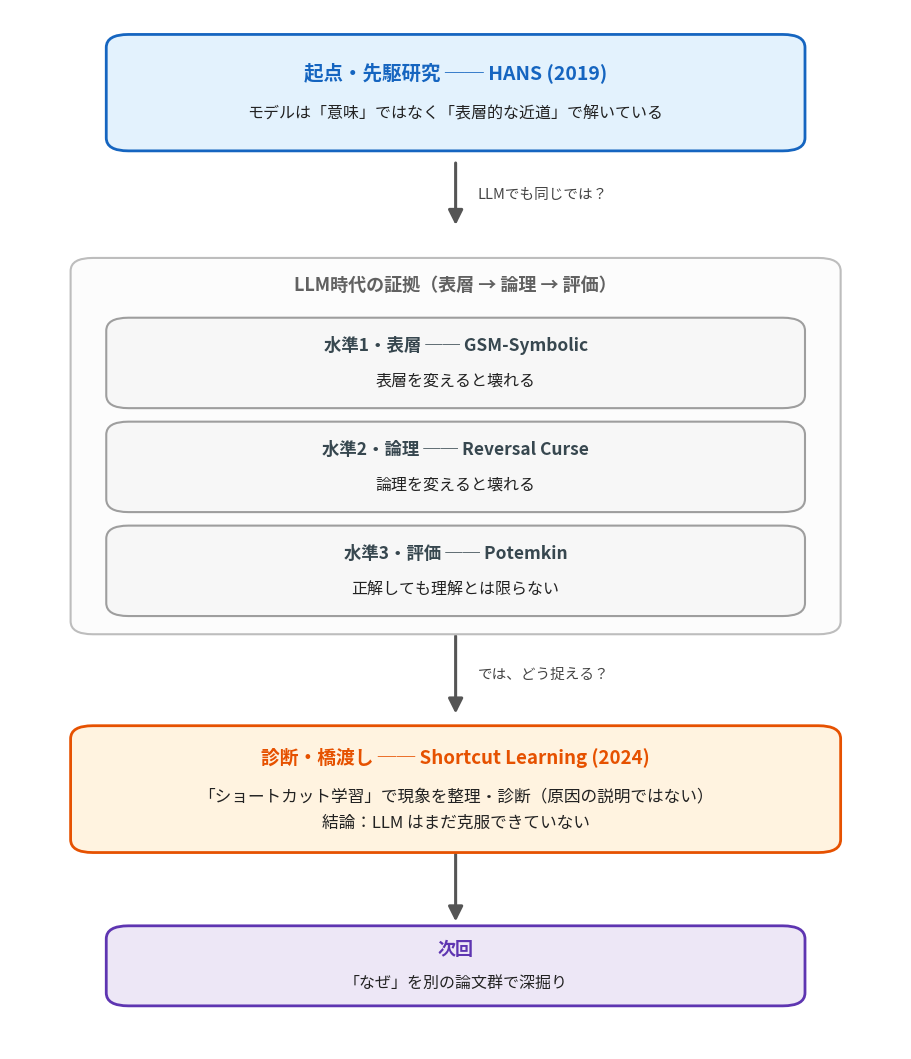

Write the Python code that produced this figure. (Note: this script raises an exception after producing the figure.)
#!/usr/bin/env python
"""ストーリーの弧を縦フロー図として描画する（research-wiki/.venv で実行）。
出力: figures/story-arc.png
"""
import os
import matplotlib
matplotlib.use("Agg")
import matplotlib.pyplot as plt
from matplotlib.patches import FancyBboxPatch, FancyArrowPatch
from matplotlib import font_manager as fm

# --- 日本語フォント ---
FONT_CANDIDATES = [
    "/Library/Fonts/Arial Unicode.ttf",
    "/System/Library/Fonts/Supplemental/Arial Unicode.ttf",
    "/System/Library/Fonts/Hiragino Sans GB.ttc",
    "/System/Library/Fonts/ヒラギノ角ゴシック W4.ttc",
]
font_path = next((p for p in FONT_CANDIDATES if os.path.exists(p)), None)
if font_path:
    fm.fontManager.addfont(font_path)
    jp = fm.FontProperties(fname=font_path).get_name()
    plt.rcParams["font.family"] = jp
plt.rcParams["axes.unicode_minus"] = False

# --- カラーパレット（役割別） ---
C_START = dict(fc="#e3f2fd", ec="#1565c0")   # 起点(青)
C_EVID  = dict(fc="#f7f7f7", ec="#9e9e9e")   # 証拠(グレー)
C_GROUP = dict(fc="#fcfcfc", ec="#bdbdbd")   # 証拠の枠
C_DIAG  = dict(fc="#fff3e0", ec="#e65100")   # 診断(橙)
C_NEXT  = dict(fc="#ede7f6", ec="#5e35b1")   # 次回(紫)

fig, ax = plt.subplots(figsize=(11.5, 13.5), dpi=200)
ax.set_xlim(0, 100)
ax.set_ylim(0, 100)
ax.axis("off")


def box(x, y, w, h, color, lw=2.0, radius=0.025):
    p = FancyBboxPatch(
        (x - w / 2, y - h / 2), w, h,
        boxstyle=f"round,pad=0.2,rounding_size={radius*100}",
        linewidth=lw, facecolor=color["fc"], edgecolor=color["ec"],
        mutation_aspect=0.5, zorder=2,
    )
    ax.add_patch(p)


def title_body(x, y, title, body, tcolor, tsize=14, bsize=11.5, gap=2.0):
    ax.text(x, y + gap, title, ha="center", va="center",
            fontsize=tsize, fontweight="bold", color=tcolor, zorder=3)
    ax.text(x, y - gap, body, ha="center", va="center",
            fontsize=bsize, color="#222222", zorder=3, linespacing=1.5)


def down_arrow(x, y0, y1, label=None):
    ax.add_patch(FancyArrowPatch(
        (x, y0), (x, y1), arrowstyle="-|>", mutation_scale=22,
        linewidth=2.2, color="#555555", zorder=1,
    ))
    if label:
        ax.text(x + 2.5, (y0 + y1) / 2, label, ha="left", va="center",
                fontsize=10.5, color="#444444", style="italic",
                linespacing=1.4, zorder=3)


CX = 50

# 1) 起点 HANS
box(CX, 92, 78, 11, C_START)
title_body(CX, 92, "起点・先駆研究 ── HANS (2019)",
           "モデルは「意味」ではなく「表層的な近道」で解いている",
           C_START["ec"])

down_arrow(CX, 85.5, 79, "LLMでも同じでは？")

# 2) 証拠グループ
box(CX, 58, 86, 36, C_GROUP, lw=1.5)
ax.text(CX, 73.5, "LLM時代の証拠（表層 → 論理 → 評価）",
        ha="center", va="center", fontsize=13, fontweight="bold",
        color="#616161", zorder=3)

box(CX, 66, 78, 8.5, C_EVID, lw=1.5)
title_body(CX, 66, "水準1・表層 ── GSM-Symbolic",
           "表層を変えると壊れる",
           "#37474f", tsize=12.5, bsize=11.5, gap=1.7)

box(CX, 56, 78, 8.5, C_EVID, lw=1.5)
title_body(CX, 56, "水準2・論理 ── Reversal Curse",
           "論理を変えると壊れる",
           "#37474f", tsize=12.5, bsize=11.5, gap=1.7)

box(CX, 46, 78, 8.5, C_EVID, lw=1.5)
title_body(CX, 46, "水準3・評価 ── Potemkin",
           "正解しても理解とは限らない",
           "#37474f", tsize=12.5, bsize=11.5, gap=1.7)

down_arrow(CX, 40, 32, "では、どう捉える？")

# 3) 診断・橋渡し
box(CX, 25, 86, 12, C_DIAG)
ax.text(CX, 28, "診断・橋渡し ── Shortcut Learning (2024)",
        ha="center", va="center", fontsize=13.5, fontweight="bold",
        color=C_DIAG["ec"], zorder=3)
ax.text(CX, 23,
        "「ショートカット学習」で現象を整理・診断（原因の説明ではない）\n"
        "結論：LLM はまだ克服できていない",
        ha="center", va="center", fontsize=12, color="#222222",
        linespacing=1.7, zorder=3)

down_arrow(CX, 19, 12)

# 4) 次回
box(CX, 8, 78, 7.5, C_NEXT)
title_body(CX, 8, "次回",
           "「なぜ」を別の論文群で深掘り",
           C_NEXT["ec"], tsize=13, bsize=11.5, gap=1.6)

out = os.path.join(os.path.dirname(__file__), "story-arc.png")
fig.savefig(out, bbox_inches="tight", pad_inches=0.25, facecolor="white")
print("saved:", out, "font:", font_path)
